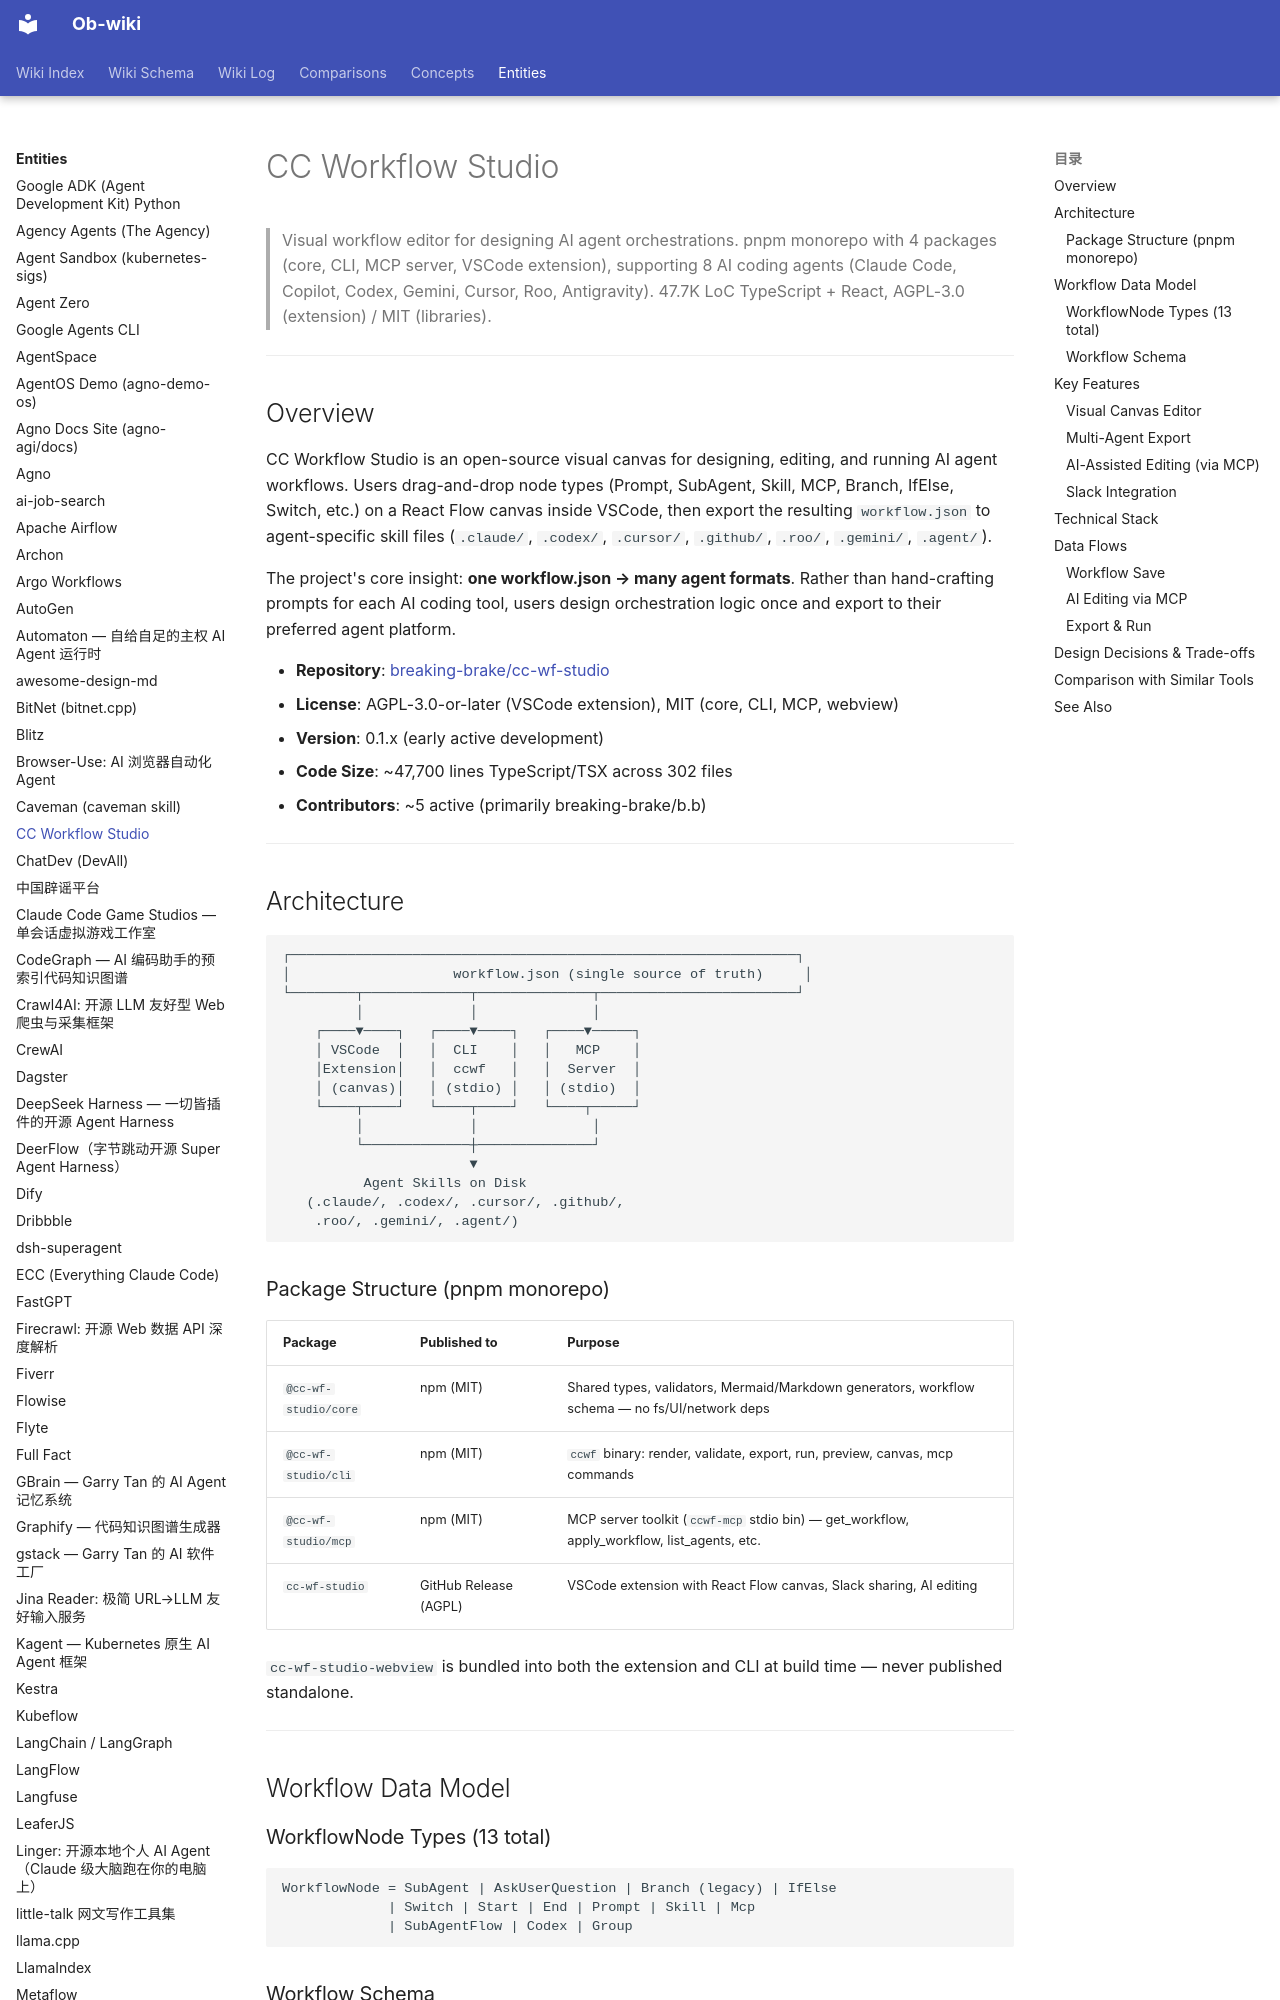

repository: sendwealth/Ob-wiki-site · page: entities/cc-wf-studio/index.html · generator: mkdocs

---
title: CC Workflow Studio
created: 2026-06-03
updated: 2026-06-03
type: entity
tags: [product, ai, platform, agentic-engineering, workflow-editor, vscode-extension, mcp, open-source, active]
sources:
  - https://github.com/breaking-brake/cc-wf-studio
  - https://marketplace.visualstudio.com/items?itemName=breaking-brake.cc-wf-studio
confidence: high
---

# CC Workflow Studio

> Visual workflow editor for designing AI agent orchestrations. pnpm monorepo with 4 packages (core, CLI, MCP server, VSCode extension), supporting 8 AI coding agents (Claude Code, Copilot, Codex, Gemini, Cursor, Roo, Antigravity). 47.7K LoC TypeScript + React, AGPL-3.0 (extension) / MIT (libraries).

---

## Overview

CC Workflow Studio is an open-source visual canvas for designing, editing, and running AI agent workflows. Users drag-and-drop node types (Prompt, SubAgent, Skill, MCP, Branch, IfElse, Switch, etc.) on a React Flow canvas inside VSCode, then export the resulting `workflow.json` to agent-specific skill files (`.claude/`, `.codex/`, `.cursor/`, `.github/`, `.roo/`, `.gemini/`, `.agent/`).

The project's core insight: **one workflow.json → many agent formats**. Rather than hand-crafting prompts for each AI coding tool, users design orchestration logic once and export to their preferred agent platform.

- **Repository**: [breaking-brake/cc-wf-studio](https://github.com/breaking-brake/cc-wf-studio)
- **License**: AGPL-3.0-or-later (VSCode extension), MIT (core, CLI, MCP, webview)
- **Version**: 0.1.x (early active development)
- **Code Size**: ~47,700 lines TypeScript/TSX across 302 files
- **Contributors**: ~5 active (primarily breaking-brake/b.b)

---

## Architecture

```
┌──────────────────────────────────────────────────────────────┐
│                    workflow.json (single source of truth)     │
└────────┬─────────────┬──────────────┬────────────────────────┘
         │             │              │
    ┌────▼────┐   ┌────▼────┐   ┌────▼─────┐
    │ VSCode  │   │  CLI    │   │   MCP    │
    │Extension│   │  ccwf   │   │  Server  │
    │ (canvas)│   │ (stdio) │   │ (stdio)  │
    └────┬────┘   └────┬────┘   └────┬─────┘
         │             │              │
         └─────────────┼──────────────┘
                       ▼
          Agent Skills on Disk
   (.claude/, .codex/, .cursor/, .github/,
    .roo/, .gemini/, .agent/)
```
